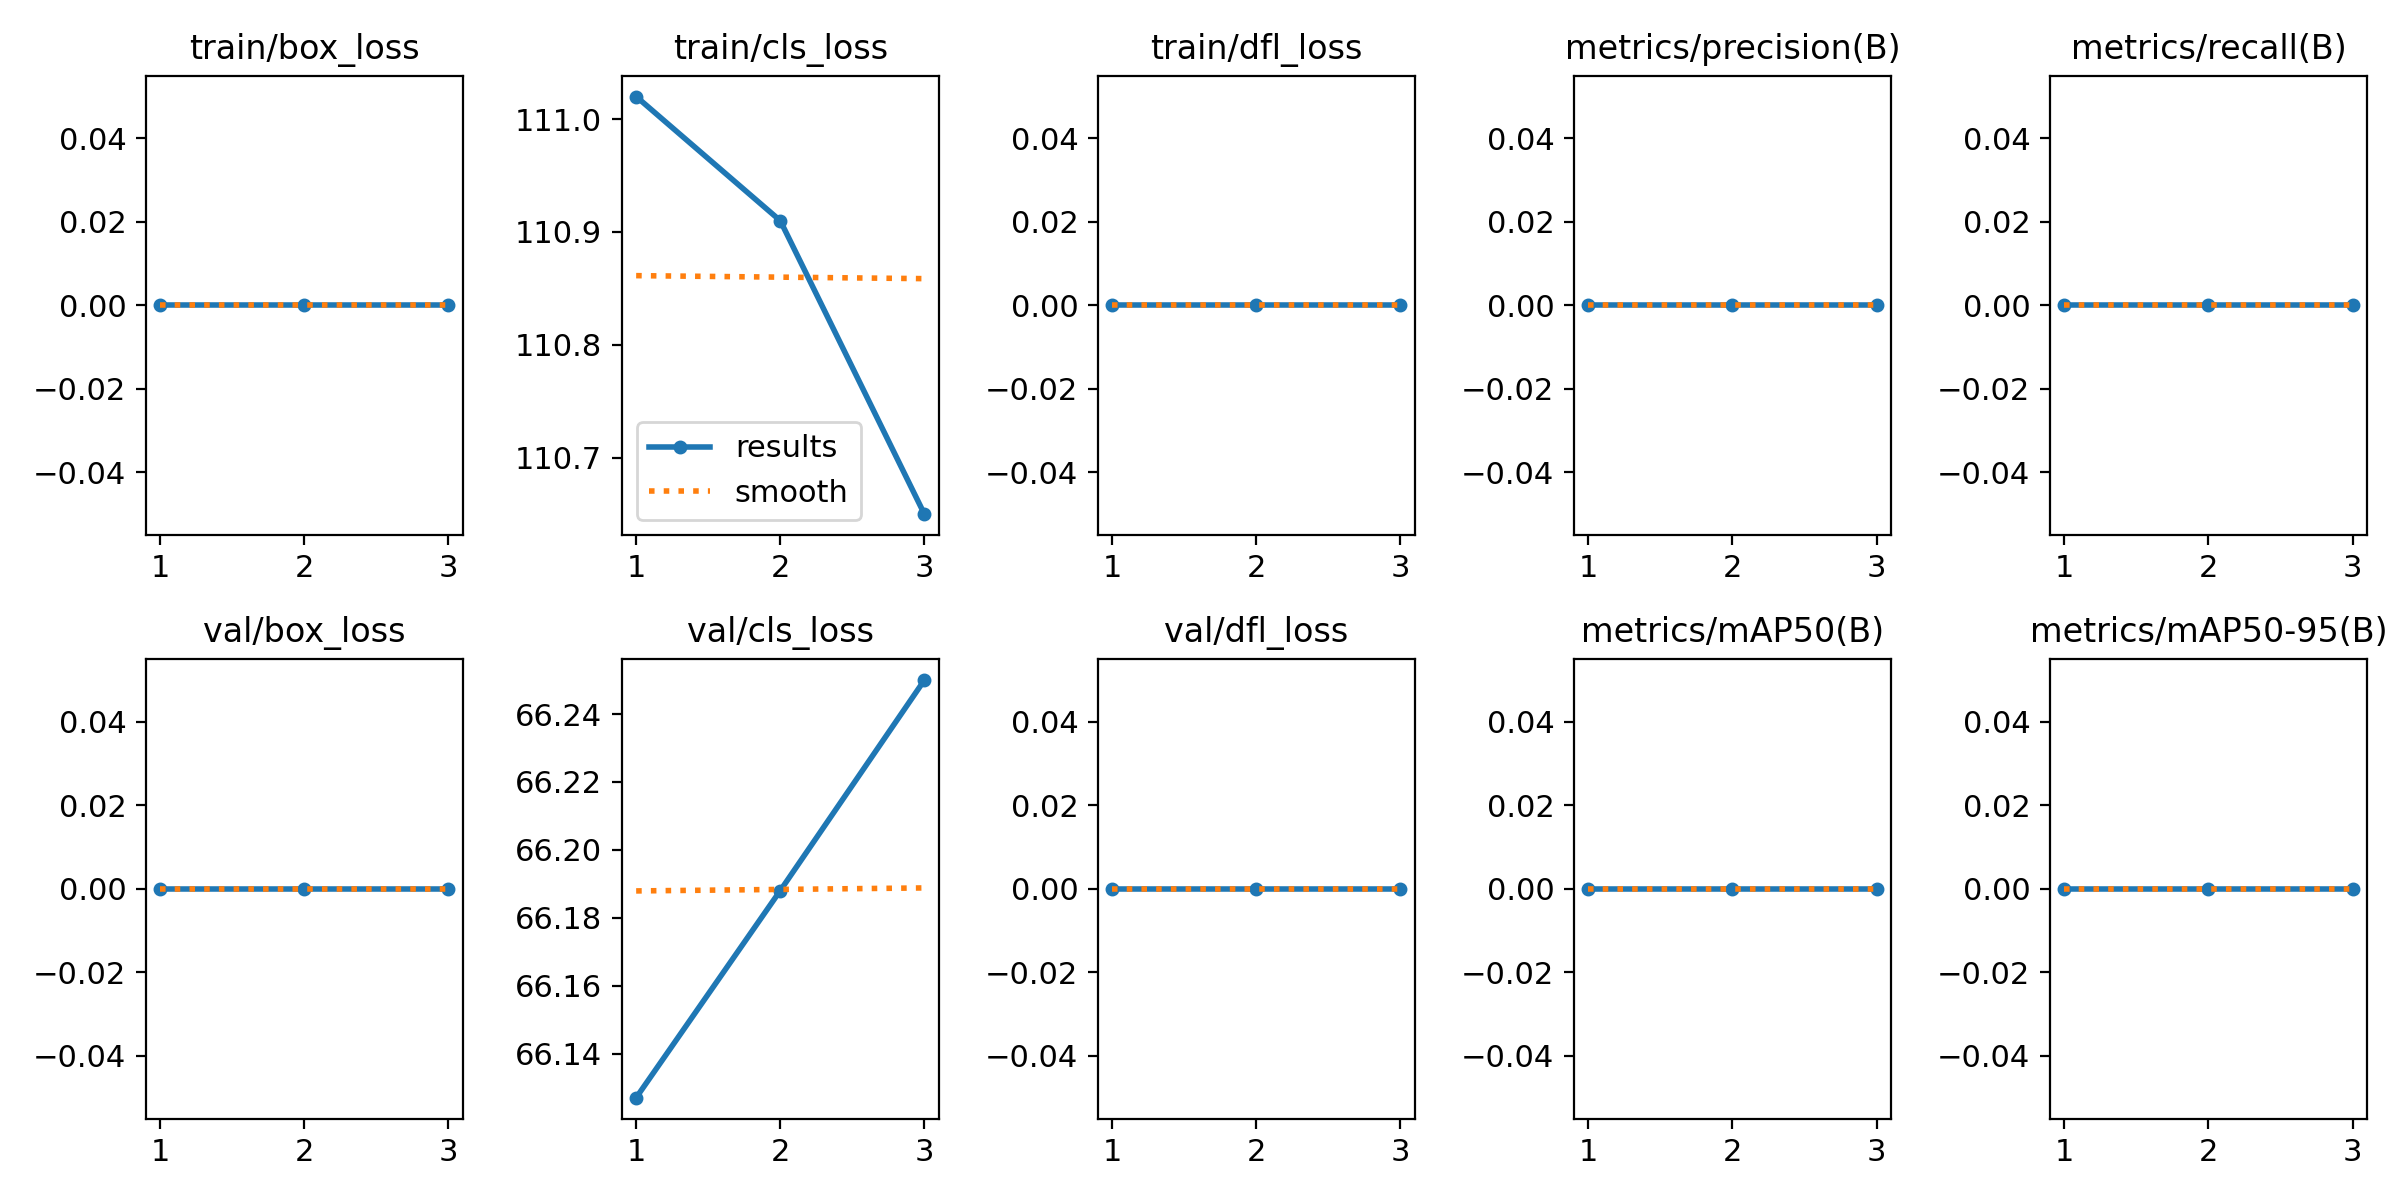

The table this chart was drawn from, first rows:
epoch, train/box_loss, train/cls_loss, train/dfl_loss, metrics/precision(B), metrics/recall(B), metrics/mAP50(B), metrics/mAP50-95(B), val/box_loss, val/cls_loss, val/dfl_loss, lr/pg0, lr/pg1, lr/pg2
1, 0, 111, 0, 0, 0, 0, 0, 0, 66.13, 0, 0, 0, 0
2, 0, 110.9, 0, 0, 0, 0, 0, 0, 66.19, 0, 1.1169e-05, 1.1169e-05, 1.1169e-05
3, 0, 110.7, 0, 0, 0, 0, 0, 0, 66.25, 0, 1.1336e-05, 1.1336e-05, 1.1336e-05
